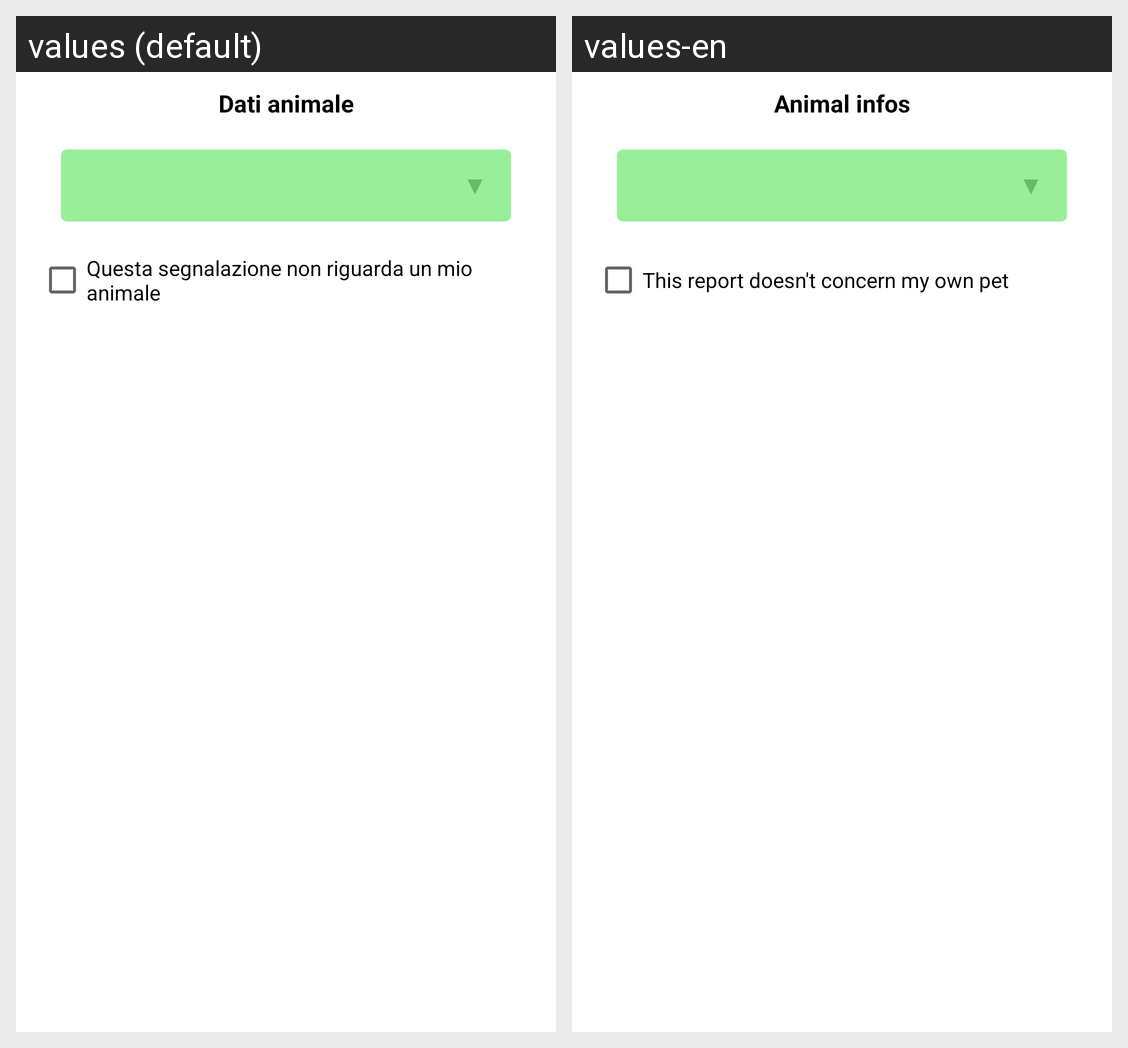

Here is an Android app screen in its default locale and in the app's own translations. Write out the translated-string differences for the strings that appear on this screen.
Android screen res/layout/fragment_reports_details_add_animal.xml rendered under 2 locales, left to right: values (default), values-en. Device: Nexus 5 (rendered at 1080×1920; each locale shown at half size, 540×960, under a caption strip naming it); theme Theme.AnimalApp.
Strings drawn on this screen, with the default value and each locale's value (text and hints the layout hard-codes, and strings that could not be matched under every locale, appear in the picture but are not listed):

dati_animale_segnalazione
  values: Dati animale
  values-en: Animal infos

segnalazione_senza_animale_personale
  values: Questa segnalazione non riguarda un mio animale
  values-en: This report doesn't concern my own pet
